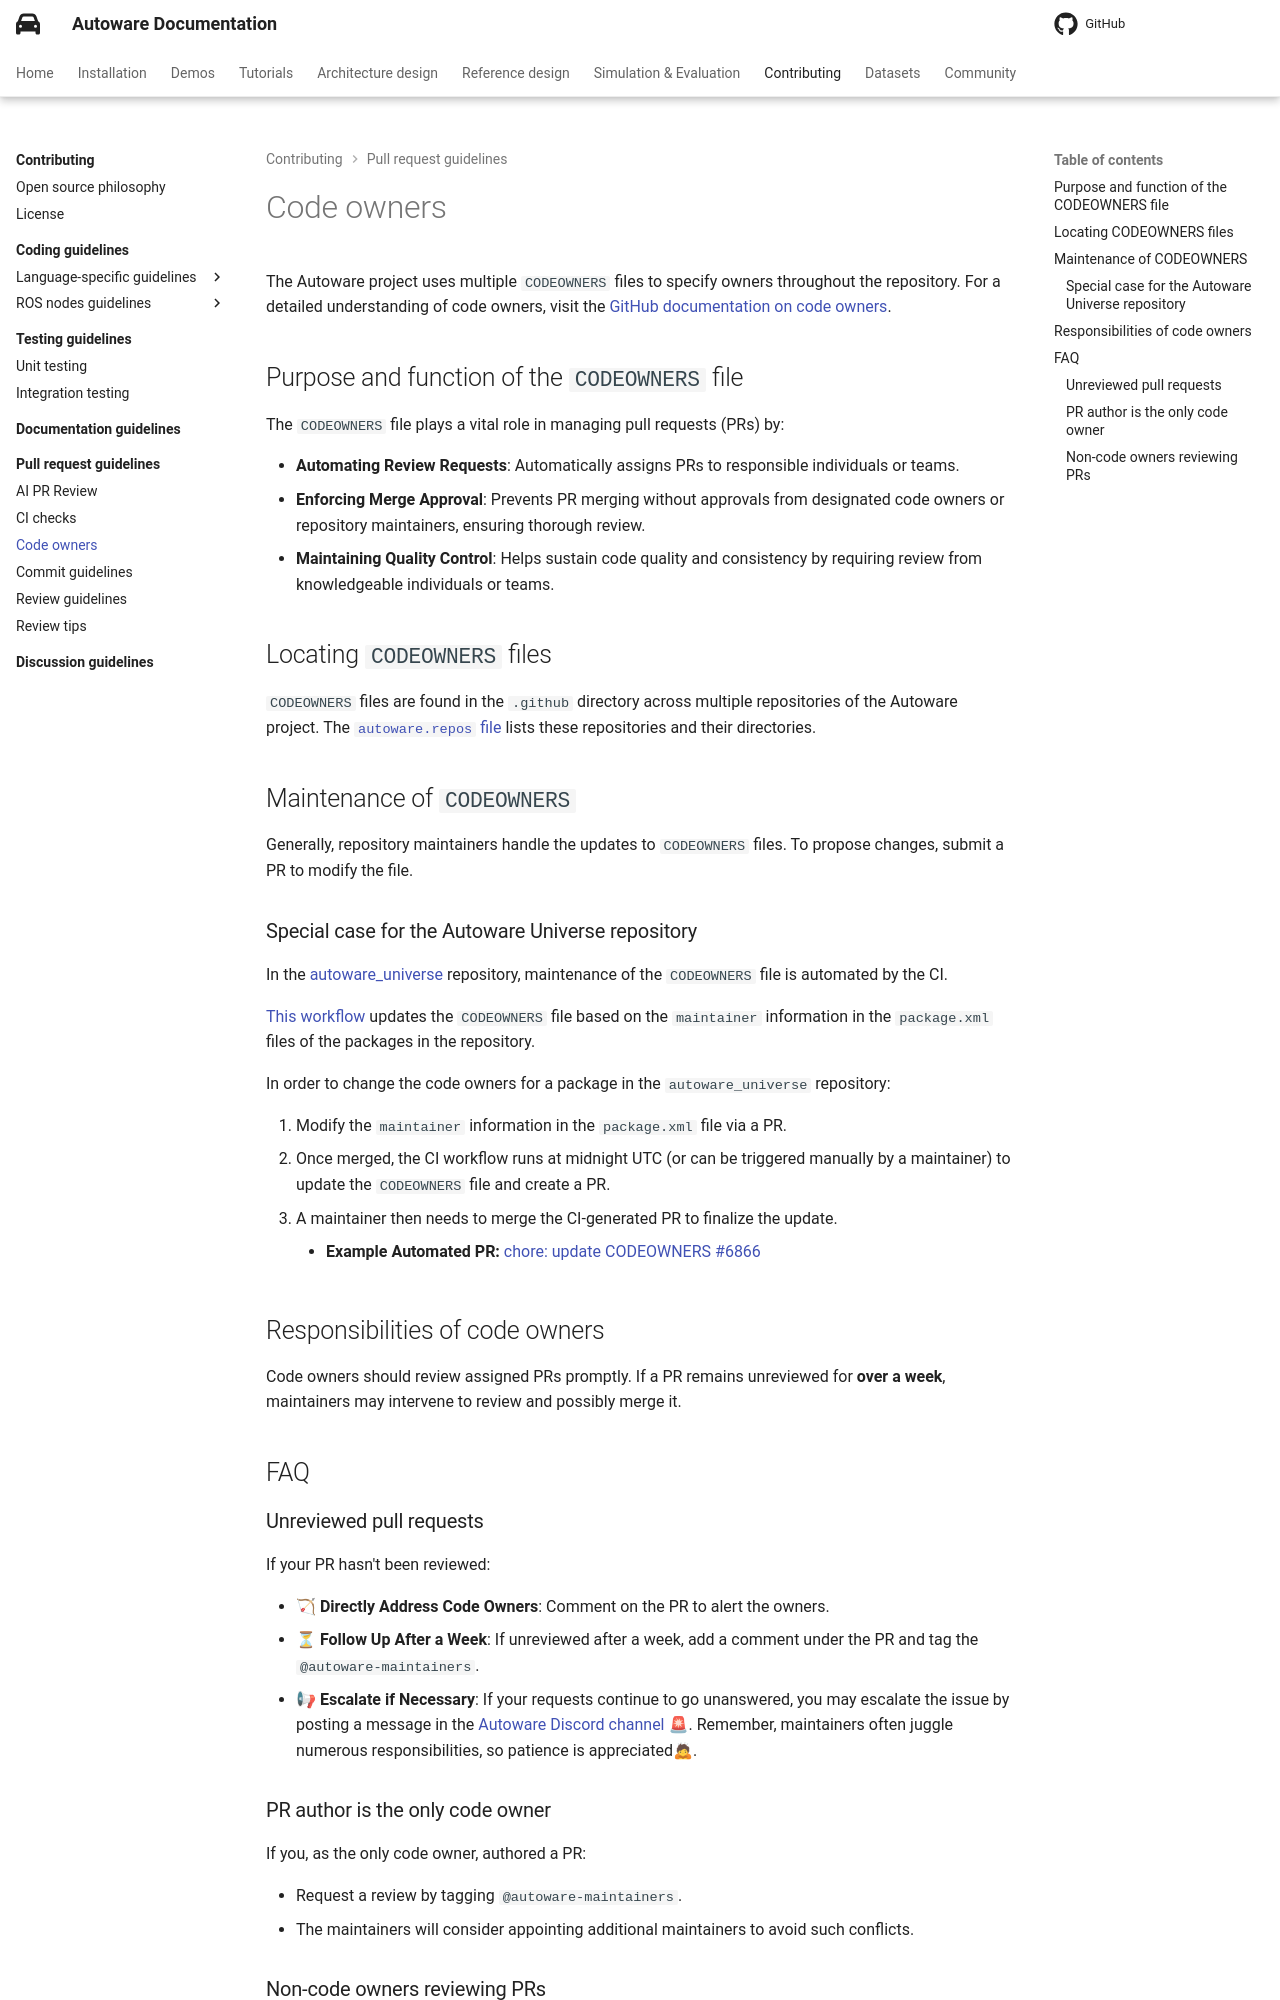

repository: autowarefoundation/autoware-documentation · page: pr-803/contributing/pull-request-guidelines/code-owners/index.html · generator: mkdocs

# Code owners

The Autoware project uses multiple `CODEOWNERS` files to specify owners throughout the repository. For a detailed understanding of code owners, visit the [GitHub documentation on code owners](https://docs.github.com/en/repositories/managing-your-repositorys-settings-and-features/customizing-your-repository/about-code-owners).

## Purpose and function of the `CODEOWNERS` file

The `CODEOWNERS` file plays a vital role in managing pull requests (PRs) by:

- **Automating Review Requests**: Automatically assigns PRs to responsible individuals or teams.
- **Enforcing Merge Approval**: Prevents PR merging without approvals from designated code owners or repository maintainers, ensuring thorough review.
- **Maintaining Quality Control**: Helps sustain code quality and consistency by requiring review from knowledgeable individuals or teams.

## Locating `CODEOWNERS` files

`CODEOWNERS` files are found in the `.github` directory across multiple repositories of the Autoware project. The [`autoware.repos` file](https://github.com/autowarefoundation/autoware/blob/main/repositories/autoware.repos) lists these repositories and their directories.

## Maintenance of `CODEOWNERS`

Generally, repository maintainers handle the updates to `CODEOWNERS` files. To propose changes, submit a PR to modify the file.

### Special case for the Autoware Universe repository

In the [autoware_universe](https://github.com/autowarefoundation/autoware_universe) repository, maintenance of the `CODEOWNERS` file is automated by the CI.

[This workflow](https://github.com/autowarefoundation/autoware_universe/actions/workflows/update-codeowners-from-packages.yaml) updates the `CODEOWNERS` file based on the `maintainer` information in the `package.xml` files of the packages in the repository.

In order to change the code owners for a package in the `autoware_universe` repository:

1. Modify the `maintainer` information in the `package.xml` file via a PR.
2. Once merged, the CI workflow runs at midnight UTC (or can be triggered manually by a maintainer) to update the `CODEOWNERS` file and create a PR.
3. A maintainer then needs to merge the CI-generated PR to finalize the update.
   - **Example Automated PR:** [chore: update CODEOWNERS #6866](https://github.com/autowarefoundation/autoware_universe/pull/6866)

## Responsibilities of code owners

Code owners should review assigned PRs promptly.
If a PR remains unreviewed for **over a week**, maintainers may intervene to review and possibly merge it.

## FAQ

### Unreviewed pull requests

If your PR hasn't been reviewed:

- 🏹 **Directly Address Code Owners**: Comment on the PR to alert the owners.
- ⏳ **Follow Up After a Week**: If unreviewed after a week, add a comment under the PR and tag the `@autoware-maintainers`.
- 📢 **Escalate if Necessary**: If your requests continue to go unanswered, you may escalate the issue by posting a message in the [Autoware Discord channel](../../community/support/support-guidelines.md#discord) 🚨. Remember, maintainers often juggle numerous responsibilities, so patience is appreciated🙇.
